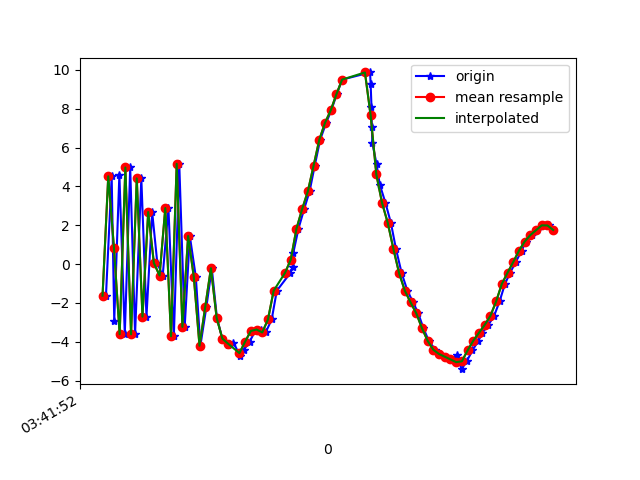

The file beside this chart, header and first rows:
1618803712412, 1499396254150827, -1.6229701, -0.021570206, 7.3080263
1618803712432, 1499396273381597, 4.525, 0.8609, 7.183
1618803712441, 1499396292612367, -2.92, -0.6109, -5.911
1618803712459, 1499396311843137, 4.612, 0.8156, 5.801
1618803712478, 1499396331073907, -3.609, -0.5558, -3.663
1618803712497, 1499396350304677, 4.978, 0.7238, 2.6
1618803712514, 1499396369535447, -3.612, -0.5777, 0.209
1618803712536, 1499396388766217, 4.415, 0.8856, -0.9975
1618803712554, 1499396407996987, -2.704, -0.1938, 5.401
1618803712574, 1499396427227757, 2.684, 0.3172, -6.24
1618803712592, 1499396446458527, 0.05648, 0.2495, 9.675
1618803712611, 1499396465689297, -0.5852, -0.01865, -8.296
1618803712631, 1499396484920067, 2.887, 0.8979, 9.105
1618803712650, 1499396504150837, -3.715, -0.2169, -4.213
1618803712669, 1499396523381607, 5.168, 1.275, 2.006
1618803712688, 1499396542612377, -3.23, 0.2564, 4.761
1618803712706, 1499396561843147, 1.45, 0.9855, -6.236
1618803712727, 1499396581073917, -0.6528, 1.695, 10.2
1618803712743, 1499396600304687, -4.203, 1.735, -6.432
1618803712764, 1499396619535457, -2.208, 2.847, -1.713
1618803712783, 1499396638766227, -0.2085, 3.853, 1.595
1618803712801, 1499396657996997, -2.762, 3.292, 0.1091
1618803712820, 1499396677227767, -3.835, 3.33, 0.1938
1618803712840, 1499396696458537, -4.151, 3.678, 0.2938
1618803712859, 1499396715689307, -4.04, 3.177, 0.7221
1618803712883, 1499396734920077, -4.741, 2.542, 0.4174
1618803712895, 1499396754150847, -4.42, 2.111, 1.099
1618803712916, 1499396773381617, -3.988, 2.111, 0.6436
1618803712935, 1499396792612387, -3.441, 1.657, 0.4767
1618803712956, 1499396811843157, -3.367, 0.5174, 0.7288
1618803712972, 1499396831073927, -3.517, -1.665, 1.105
1618803712993, 1499396850304697, -2.85, -3.861, 1.338
1618803713011, 1499396869535467, -1.368, -5.131, 0.8717
1618803713059, 1499396888766237, -0.4448, -5.724, 0.5906
1618803713067, 1499396907997007, -0.1212, -6.299, -0.06374
1618803713069, 1499396927227777, 0.5901, -6.951, -0.4743
1618803713087, 1499396946458547, 1.829, -7.896, -0.658
1618803713107, 1499396965689317, 2.843, -8.821, -0.8049
1618803713126, 1499396984920087, 3.756, -8.956, -0.9246
1618803713144, 1499397004150857, 5.073, -8.615, -1.536
1618803713163, 1499397023381627, 6.407, -8.492, -1.538
1618803713184, 1499397042612397, 7.277, -8.511, -1.273
1618803713202, 1499397061843167, 7.918, -8.223, -0.9721
1618803713221, 1499397081073937, 8.749, -7.547, -1.311
1618803713240, 1499397100304707, 9.504, -7.063, -1.465
1618803713338, 1499397119535477, 9.873, -6.693, -0.3582
1618803713340, 1499397138766247, 9.278, -6.22, -0.6462
1618803713343, 1499397157997017, 8.102, -5.868, -1.164
1618803713344, 1499397177227787, 7.074, -5.765, -1.675
1618803713346, 1499397196458557, 6.235, -5.566, -1.819
1618803713361, 1499397215689327, 5.135, -5.363, -1.925
1618803713372, 1499397234920097, 4.1, -5.443, -2.118
1618803713392, 1499397254150867, 3.154, -6.089, -2.197
1618803713411, 1499397273381637, 2.127, -6.822, -2.244
1618803713429, 1499397292612407, 0.7714, -7.508, -2.091
1618803713449, 1499397311843177, -0.4744, -7.957, -1.641
1618803713469, 1499397331073947, -1.37, -7.616, -1.577
1618803713489, 1499397350304717, -1.969, -6.803, -1.996
1618803713507, 1499397369535487, -2.531, -5.741, -2.444
1618803713525, 1499397388766257, -3.299, -4.282, -2.598
1618803713544, 1499397407997027, -3.954, -3.308, -2.135
... 23 more rows
